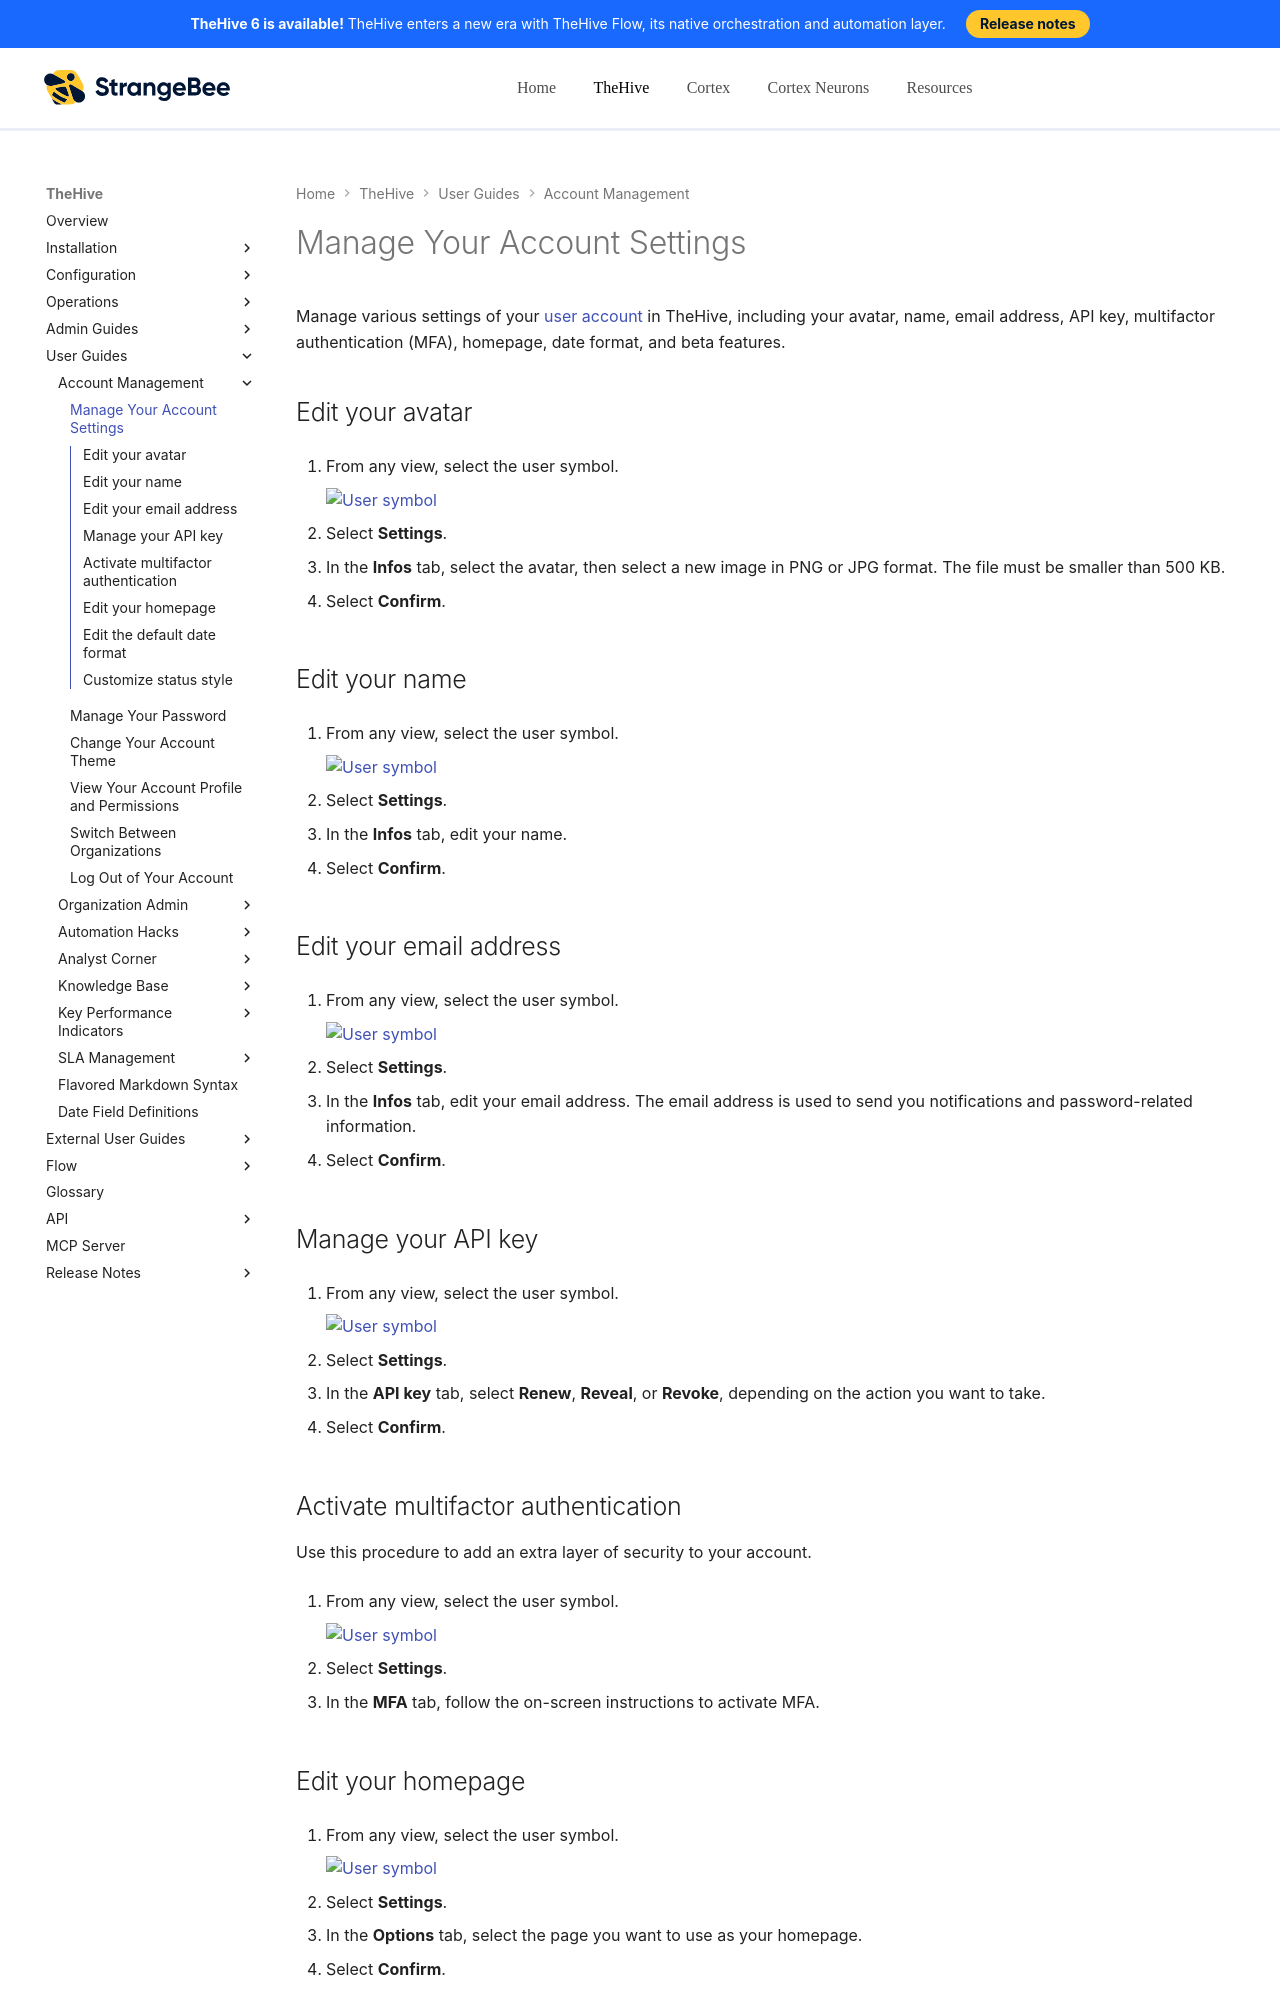

repository: StrangeBeeCorp/docs · page: thehive/user-guides/manage-user-settings/index.html · generator: mkdocs

# Manage Your Account Settings

Manage various settings of your [user account](../user-guides/organization/configure-organization/manage-user-accounts/about-user-accounts.md) in TheHive, including your avatar, name, email address, API key, multifactor authentication (MFA), homepage, date format, and beta features.

## Edit your avatar

{% include-markdown "includes/edit-your-avatar.md" %}

## Edit your name

{% include-markdown "includes/edit-your-name.md" %}

## Edit your email address

{% include-markdown "includes/edit-your-email-address.md" %}

## Manage your API key

1. {% include-markdown "includes/user-symbol-go-to.md" %}

2. Select **Settings**.

3. In the **API key** tab, select **Renew**, **Reveal**, or **Revoke**, depending on the action you want to take.

4. Select **Confirm**.

## Activate multifactor authentication

Use this procedure to add an extra layer of security to your account.

1. {% include-markdown "includes/user-symbol-go-to.md" %}

2. Select **Settings**.

3. In the **MFA** tab, follow the on-screen instructions to activate MFA.
